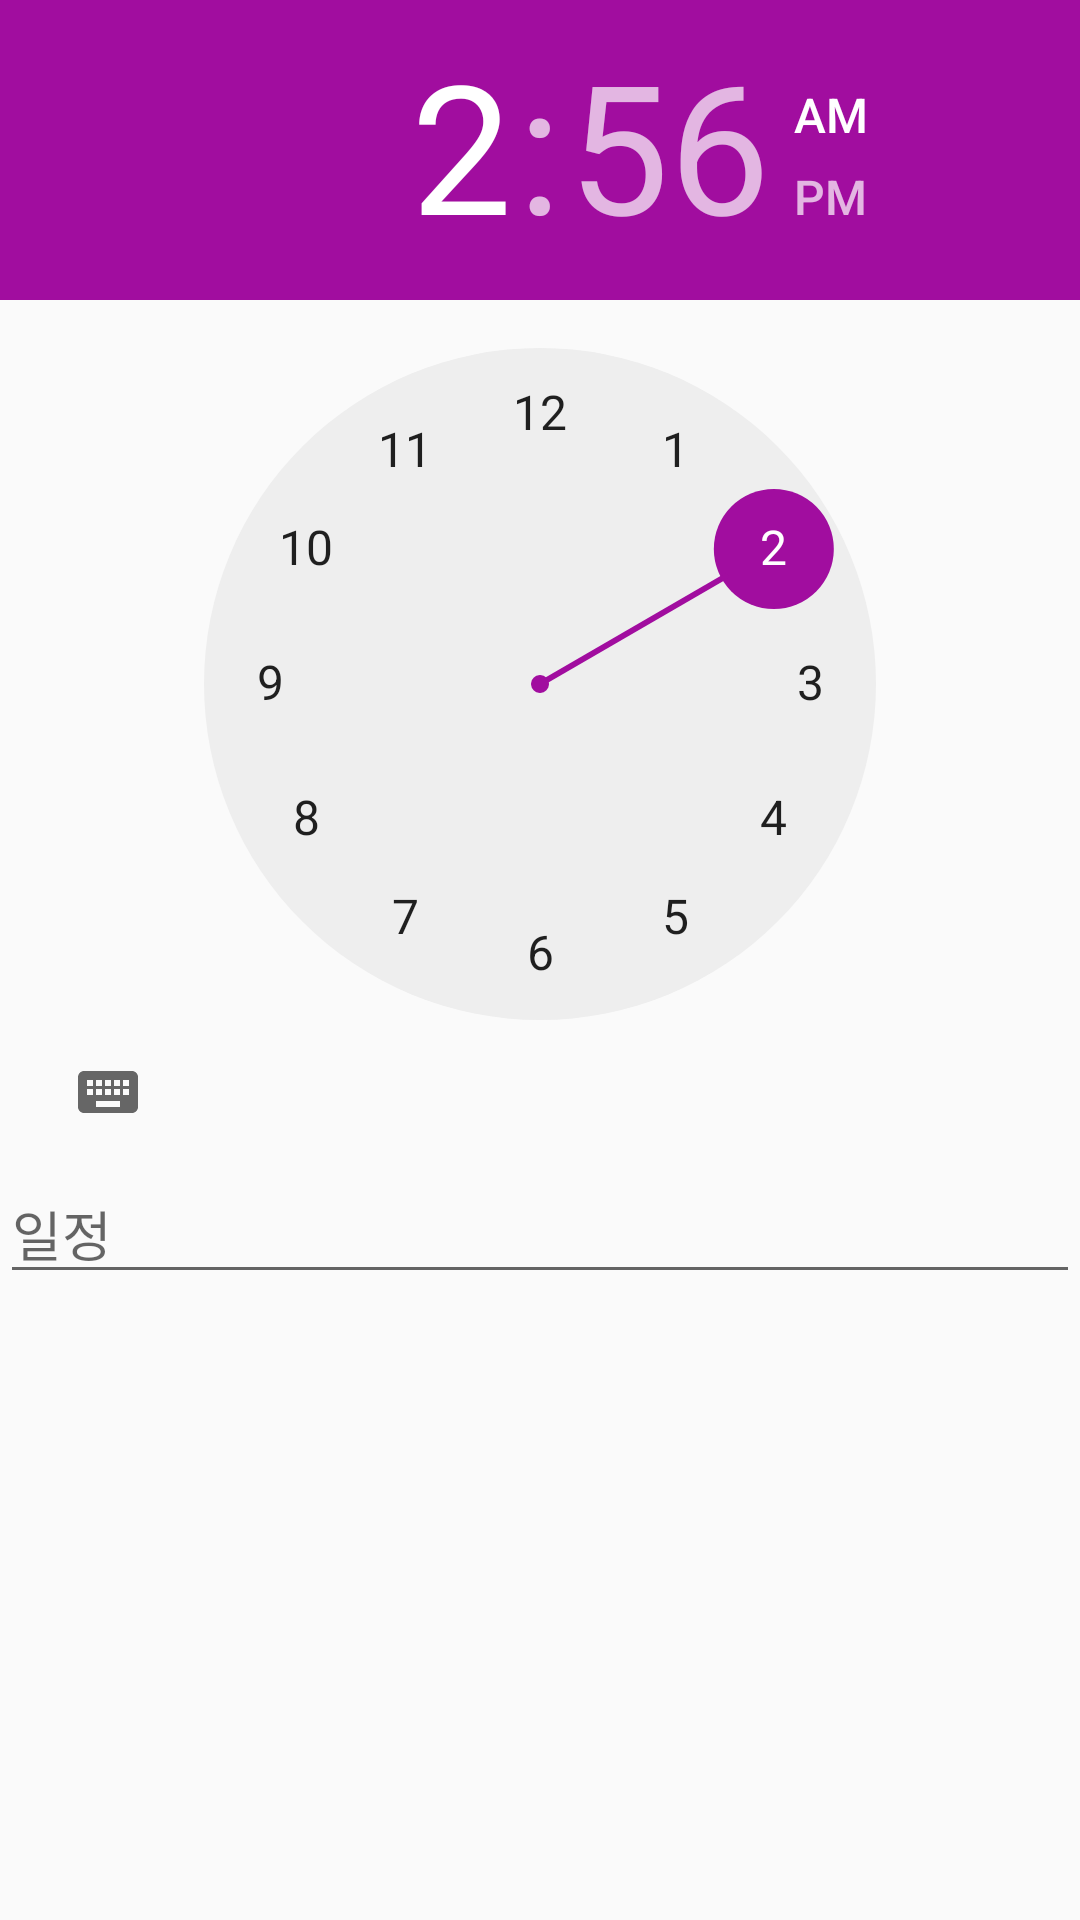

Reconstruct the res/layout file that produces this screen, plus the resources it refers to.
<!-- AndroidManifest.xml: application theme AppTheme -->
<!-- res/layout/dialog_schedule.xml -->
<?xml version="1.0" encoding="utf-8"?>
<LinearLayout xmlns:android="http://schemas.android.com/apk/res/android"
    android:layout_width="wrap_content"
    android:layout_height="wrap_content"
    android:orientation="vertical">

    <TimePicker
        android:id="@+id/picker_time"
        android:layout_width="match_parent"
        android:layout_height="wrap_content" />

    <EditText
        android:id="@+id/et_schedule"
        android:layout_width="match_parent"
        android:layout_height="wrap_content"
        android:hint="일정" />
</LinearLayout>
<!-- resources referenced by this layout -->
<resources>
  <style name="AppTheme" parent="Theme.AppCompat.Light.DarkActionBar">
          
          <item name="colorPrimary">#2196F3</item>
          <item name="colorPrimaryDark">#2141f3</item>
          <item name="colorAccent">#a10d9f</item>
      </style>
</resources>
